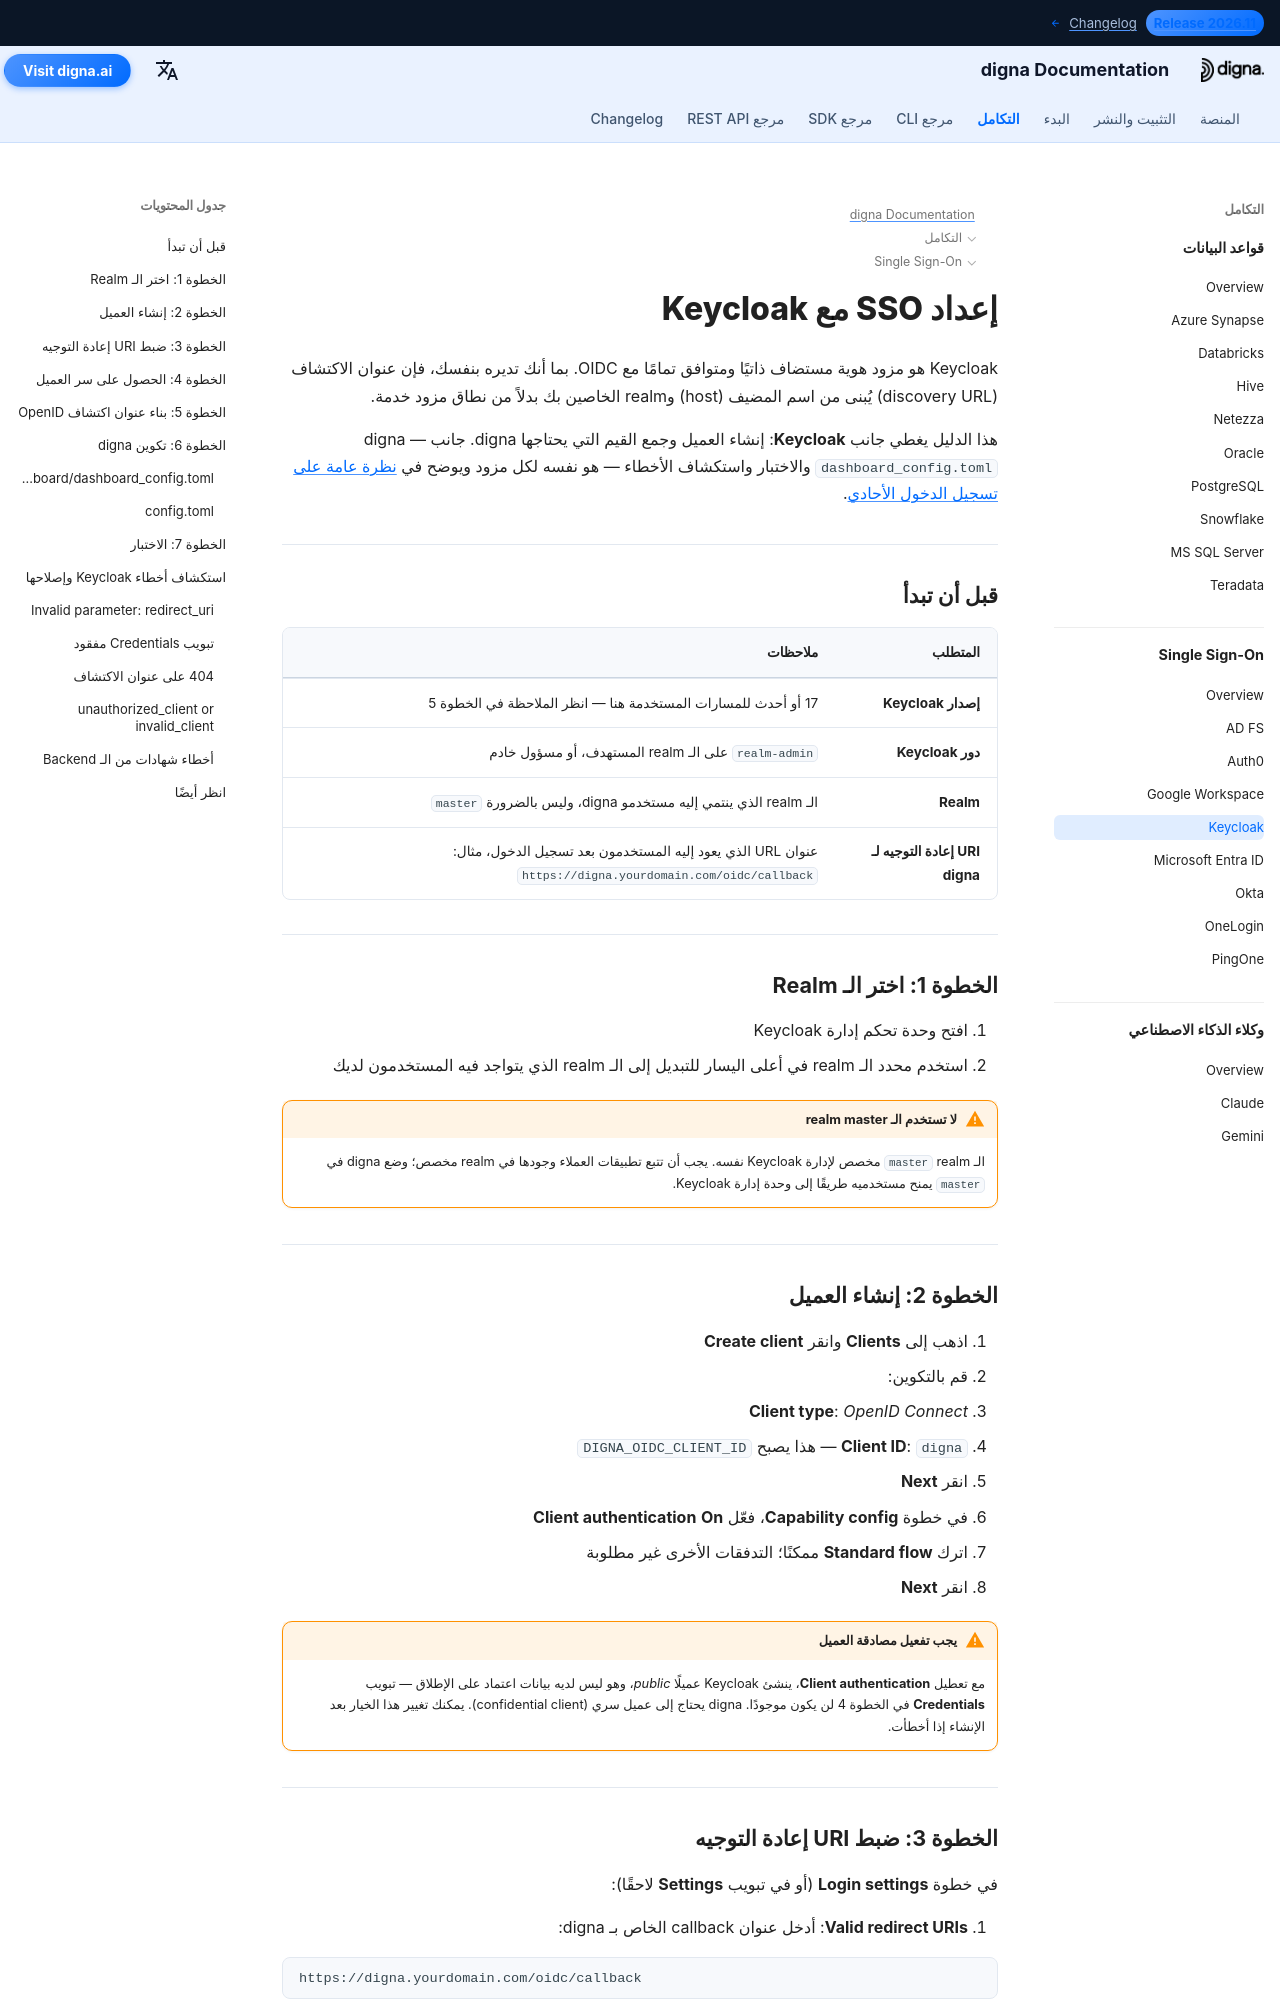

repository: dignaai/digna-docs · page: ar/sso/keycloak_sso_guide/index.html · generator: mkdocs

---
title: تكامل Keycloak SSO – تسجيل الدخول الأحادي | توثيق digna
description: إعداد تسجيل الدخول الأحادي (SSO) لـ digna باستخدام Keycloak عبر OpenID Connect — إعداد الـ realm والعميل، مصادقة العميل، عناوين إعادة التوجيه الصالحة، سر العميل وتكوين digna المطابق.
image: /assets/logo_square.png
keywords: digna sso, keycloak sso, keycloak oidc, realm, عميل سري, openid connect, مزود هوية مستضاف ذاتيًا
---

# إعداد SSO مع Keycloak

Keycloak هو مزود هوية مستضاف ذاتيًا ومتوافق تمامًا مع OIDC. بما أنك تديره بنفسك، فإن عنوان الاكتشاف (discovery URL) يُبنى من اسم المضيف (host) وrealm الخاصين بك بدلاً من نطاق مزود خدمة.

هذا الدليل يغطي جانب **Keycloak**: إنشاء العميل وجمع القيم التي يحتاجها digna. جانب digna — `dashboard_config.toml` والاختبار واستكشاف الأخطاء — هو نفسه لكل مزود ويوضح في [نظرة عامة على تسجيل الدخول الأحادي](overview.md).

---

## قبل أن تبدأ

| المتطلب | ملاحظات |
|---|---|
| **إصدار Keycloak** | 17 أو أحدث للمسارات المستخدمة هنا — انظر الملاحظة في الخطوة 5 |
| **دور Keycloak** | `realm-admin` على الـ realm المستهدف، أو مسؤول خادم |
| **Realm** | الـ realm الذي ينتمي إليه مستخدمو digna، وليس بالضرورة `master` |
| **URI إعادة التوجيه لـ digna** | عنوان URL الذي يعود إليه المستخدمون بعد تسجيل الدخول، مثال: `https://digna.yourdomain.com/oidc/callback` |

---

## الخطوة 1: اختر الـ Realm

1. افتح وحدة تحكم إدارة Keycloak
2. استخدم محدد الـ realm في أعلى اليسار للتبديل إلى الـ realm الذي يتواجد فيه المستخدمون لديك

!!! warning "لا تستخدم الـ realm master"

    الـ `master` realm مخصص لإدارة Keycloak نفسه. يجب أن تتبع تطبيقات العملاء وجودها في realm مخصص؛ وضع digna في `master` يمنح مستخدميه طريقًا إلى وحدة إدارة Keycloak.

---
